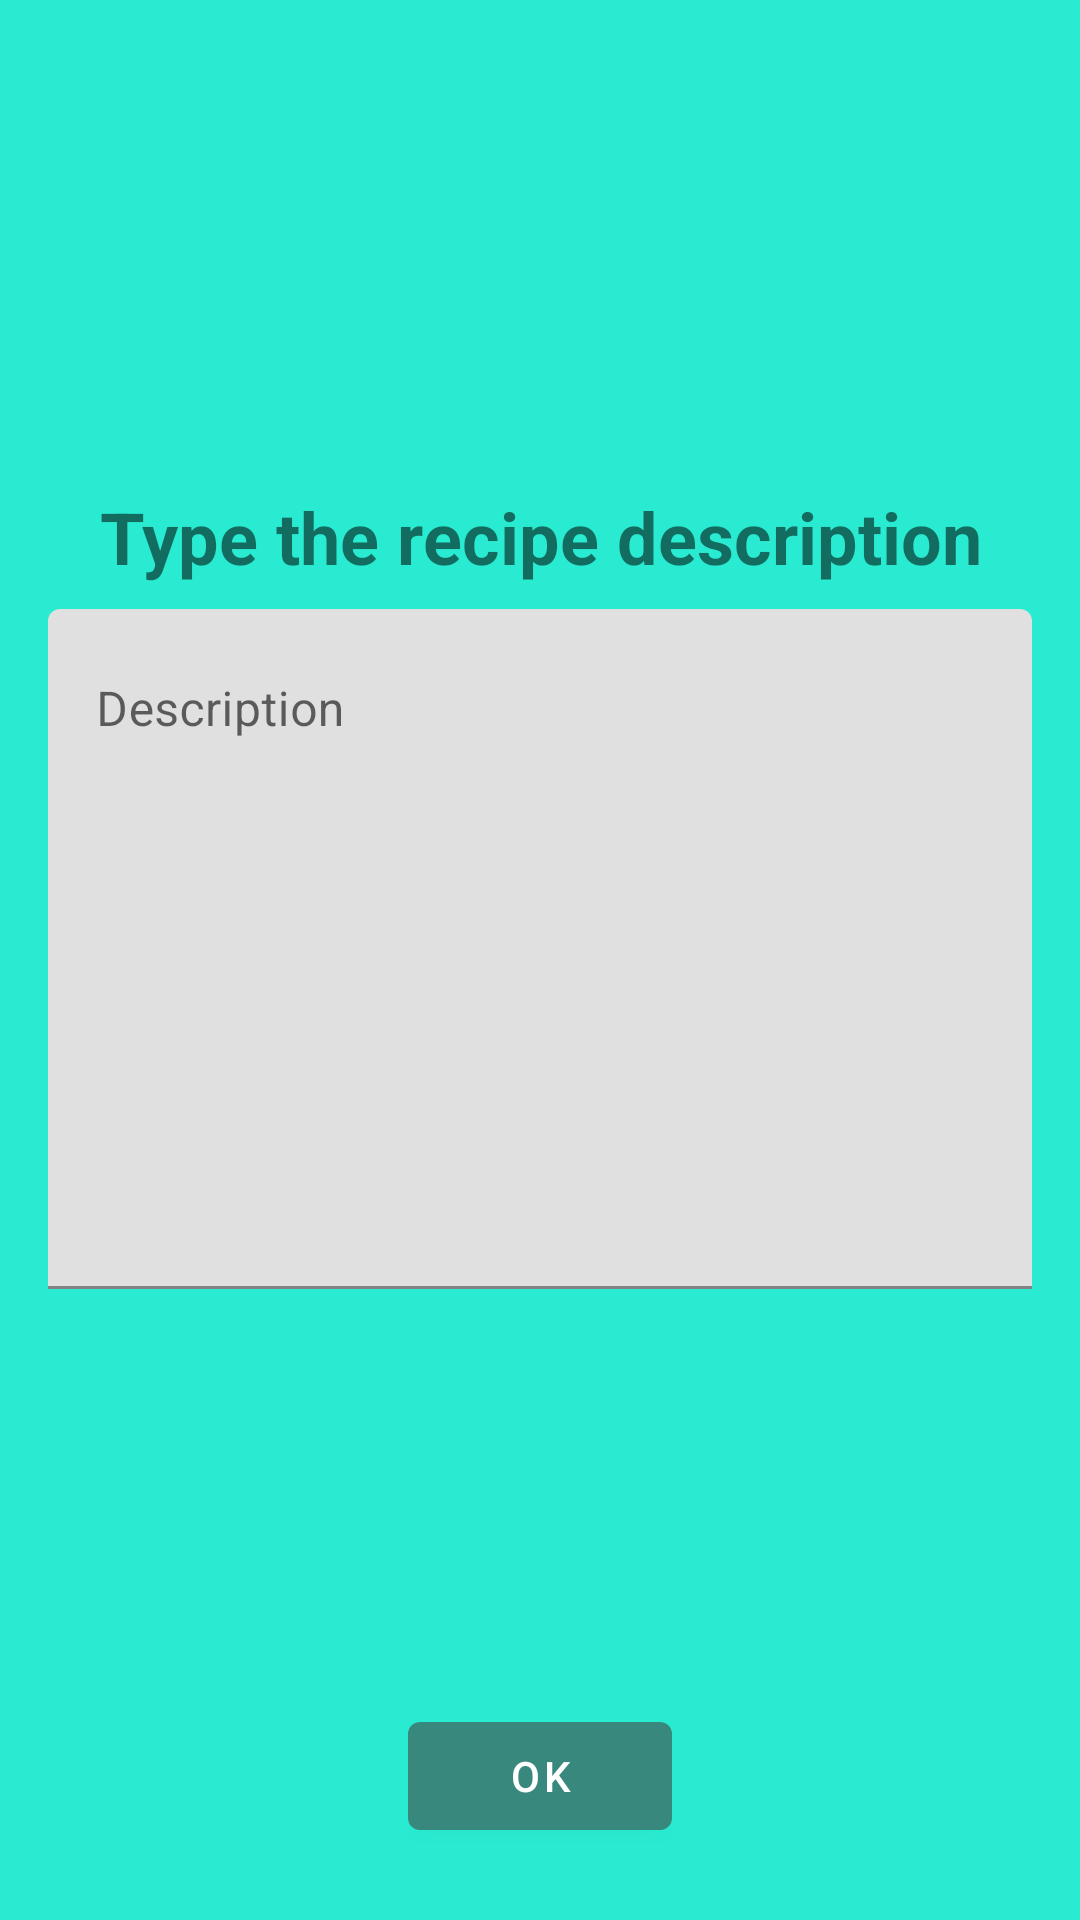

Android layout source for this screen:
<!-- AndroidManifest.xml: application theme Theme.Recipy -->
<!-- res/layout/fragment_add_recipe_part3.xml -->
<?xml version="1.0" encoding="utf-8"?>
<androidx.constraintlayout.widget.ConstraintLayout xmlns:android="http://schemas.android.com/apk/res/android"
    xmlns:app="http://schemas.android.com/apk/res-auto"
    xmlns:tools="http://schemas.android.com/tools"
    android:layout_width="match_parent"
    android:layout_height="match_parent"
    android:background="@color/Terciary"
    tools:context=".ui.additem.AddRecipeFragmentPart3">

    <ScrollView
        android:layout_width="match_parent"
        android:layout_height="match_parent"
        android:fillViewport="true"
        app:layout_constraintBottom_toBottomOf="parent"
        app:layout_constraintTop_toTopOf="parent">

        <androidx.constraintlayout.widget.ConstraintLayout
            android:layout_width="match_parent"
            android:layout_height="wrap_content">

            <TextView
                android:id="@+id/textViewDescriptionTitle"
                android:layout_width="match_parent"
                android:layout_height="wrap_content"
                android:layout_marginStart="16dp"
                android:layout_marginTop="24dp"
                android:layout_marginEnd="16dp"
                android:text="@string/add_recipe_text_description"
                android:textAlignment="center"
                android:textSize="24sp"
                android:textStyle="bold"
                android:transitionName="@string/transition_profile_add_recipe3"
                app:layout_constraintBottom_toTopOf="@+id/layoutRecipeDescription"
                app:layout_constraintEnd_toEndOf="parent"
                app:layout_constraintStart_toStartOf="parent"
                app:layout_constraintTop_toTopOf="parent"
                app:layout_constraintVertical_chainStyle="packed" />

            <com.google.android.material.textfield.TextInputLayout
                android:id="@+id/layoutRecipeDescription"
                android:layout_width="match_parent"
                android:layout_height="wrap_content"
                android:layout_marginStart="16dp"
                android:layout_marginTop="8dp"
                android:layout_marginEnd="16dp"
                android:hint="@string/add_recipe_hint_recipe_desc"
                app:layout_constraintBottom_toTopOf="@+id/confirmButton"
                app:layout_constraintEnd_toEndOf="parent"
                app:layout_constraintStart_toStartOf="parent"
                app:layout_constraintTop_toBottomOf="@+id/textViewDescriptionTitle">

                <com.google.android.material.textfield.TextInputEditText
                    android:id="@+id/editDescription"
                    android:layout_width="match_parent"
                    android:layout_height="wrap_content"
                    android:gravity="top|start"
                    android:inputType="textMultiLine"
                    android:lines="10"
                    android:maxLines="100"
                    android:minLines="10"
                    android:scrollbars="vertical" />

            </com.google.android.material.textfield.TextInputLayout>

            <com.google.android.material.button.MaterialButton
                android:id="@+id/confirmButton"
                android:layout_width="wrap_content"
                android:layout_height="wrap_content"
                android:layout_alignParentEnd="true"
                android:layout_marginStart="16dp"
                android:layout_marginEnd="16dp"
                android:layout_marginBottom="24dp"
                android:text="@string/add_recipe_button_confirm"
                app:layout_constraintBottom_toBottomOf="parent"
                app:layout_constraintEnd_toEndOf="parent"
                app:layout_constraintStart_toStartOf="parent" />
        </androidx.constraintlayout.widget.ConstraintLayout>
    </ScrollView>

</androidx.constraintlayout.widget.ConstraintLayout>
<!-- resources referenced by this layout -->
<resources>
  <color name="Terciary">#29EBD1</color>
  <string name="add_recipe_button_confirm">Ok</string>
  <string name="add_recipe_hint_recipe_desc">Description</string>
  <string name="add_recipe_text_description">Type the recipe description</string>
  <string name="transition_profile_add_recipe3">add_recipe_profile3</string>
  <style name="Theme.Recipy" parent="Theme.MaterialComponents.DayNight.DarkActionBar">
          
          <item name="colorPrimary">@color/Primary</item>
          <item name="colorPrimaryVariant">@color/PrimaryVariant</item>
          <item name="colorOnPrimary">@color/white</item>
          
          <item name="colorSecondary">@color/Secondary</item>
          <item name="colorSecondaryVariant">@color/AlternateSecondary</item>
          <item name="colorOnSecondary">@color/black</item>
          
          <item name="android:statusBarColor" tools:targetApi="l">?attr/colorPrimaryVariant</item>
          
  
          
          <item name="android:windowContentTransitions">true</item>
      </style>
  <color name="Primary">#38887E</color>
  <color name="PrimaryVariant">#FF045c36</color>
  <color name="white">#FFFFFFFF</color>
  <color name="Secondary">#FFAD7258</color>
  <color name="AlternateSecondary">#FFEDD3C7</color>
  <color name="black">#FF000000</color>
</resources>
